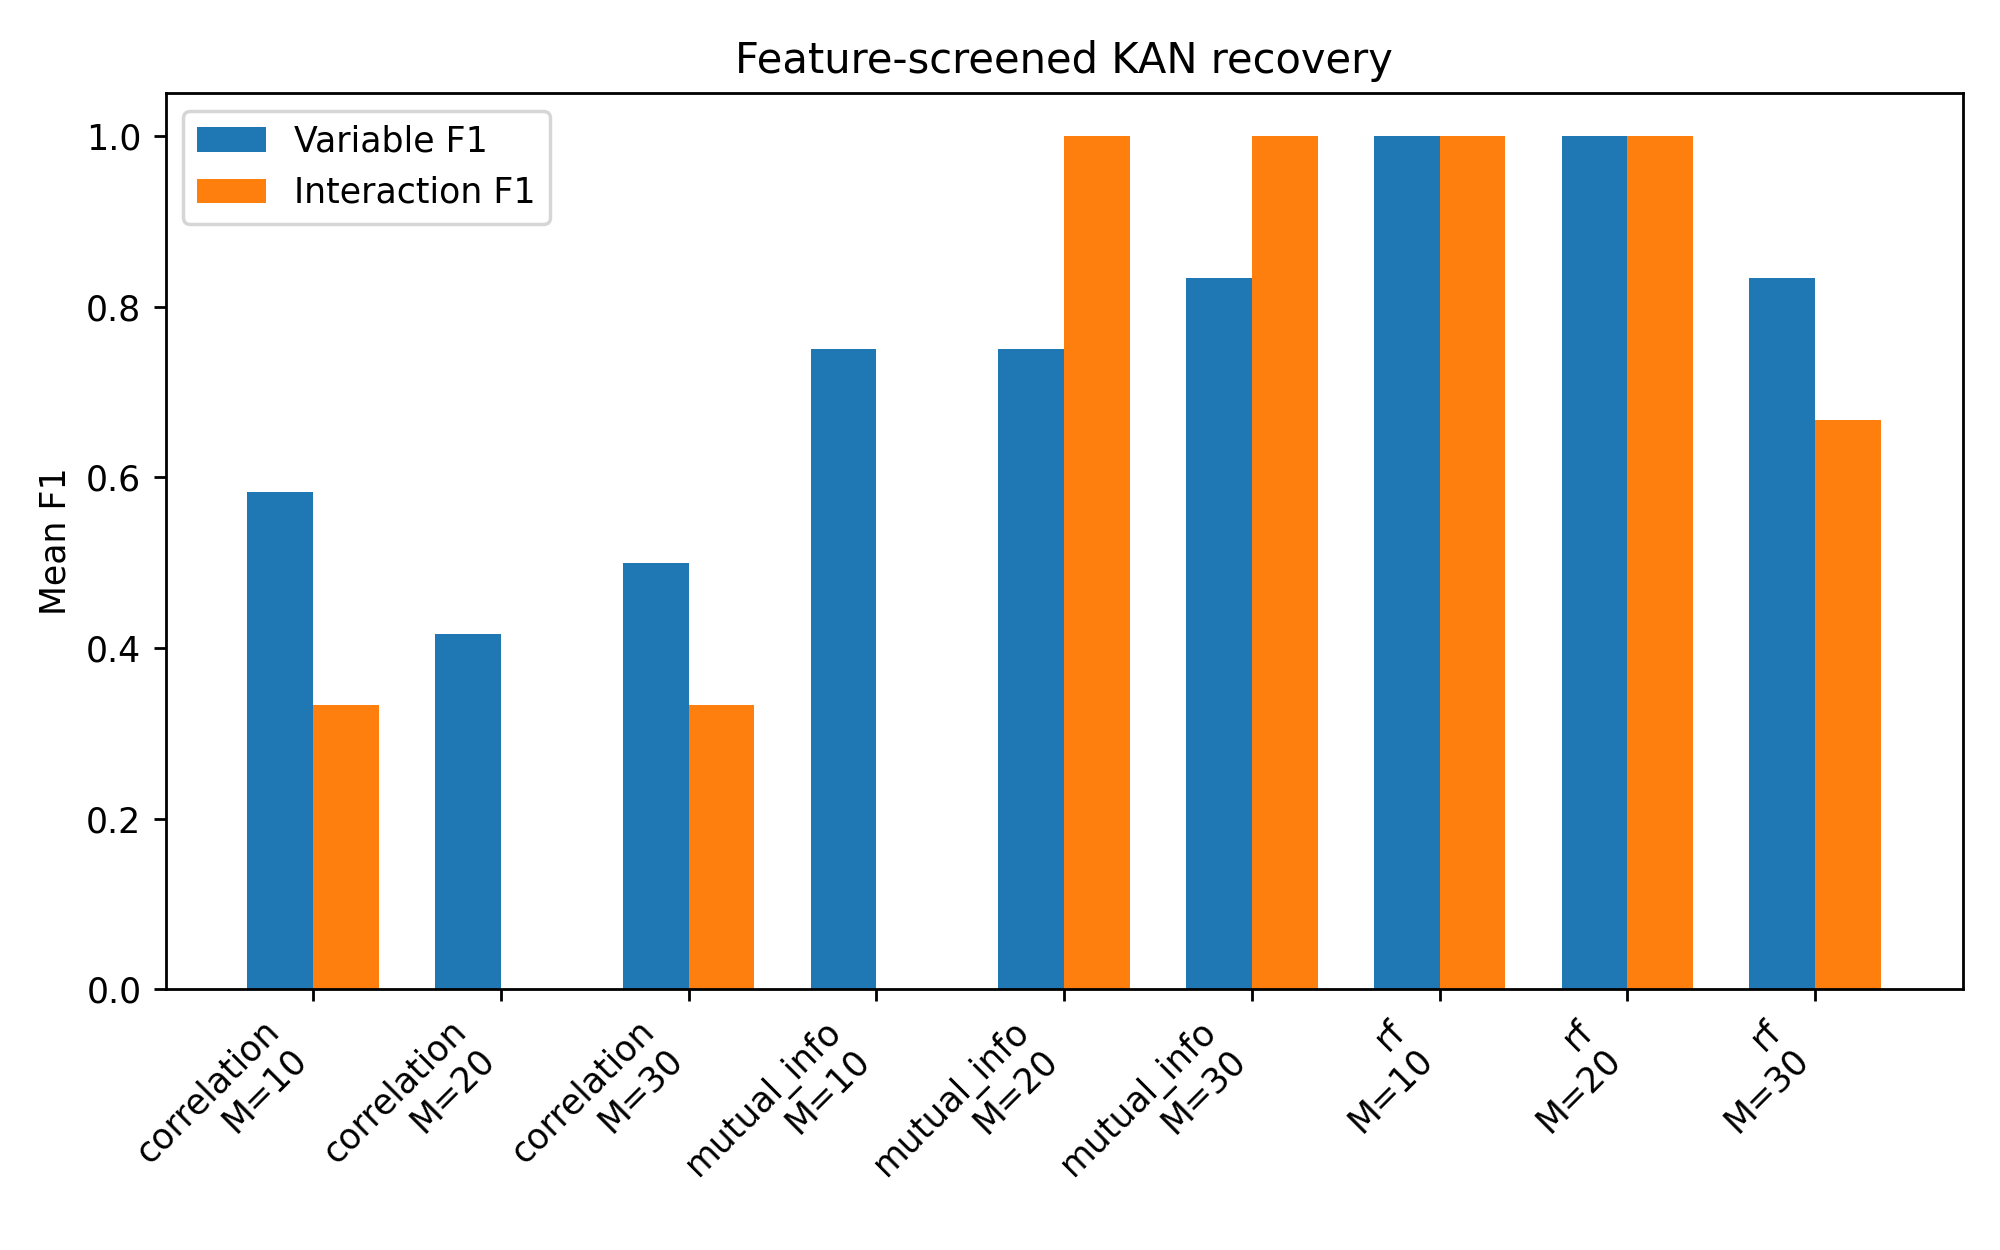

The file beside this chart, header and first rows:
model, function, seed, samples, test_samples, dimension, noise, screen_method, top_m, selected_screen_features, screen_contains_all_true_vars, screen_true_var_recall, screen_contains_true_interactions, kan_width, kan_grid, kan_k, kan_steps, kan_lamb, explain_method, train_mse, test_mse, true_variables, true_interactions, formula
SCREENED_KAN, core_interaction_c5, 0, 1024, 2048, 100, 0.0, correlation, 10, [0, 1, 6, 34, 66, 69, 79, 80, 82, 97], 0, 0.5, 0, 8, 5, 3, 50, 0.0, grad, 0.1088, 3.893, [0, 1, 2, 3], [(2, 3)], sin(2*pi*x0) + x1^2 + 5.0*x2*x3
SCREENED_KAN, core_interaction_c5, 0, 1024, 2048, 100, 0.0, correlation, 10, [0, 1, 6, 34, 66, 69, 79, 80, 82, 97], 0, 0.5, 0, 8, 5, 3, 50, 0.0, perm, 0.1088, 3.893, [0, 1, 2, 3], [(2, 3)], sin(2*pi*x0) + x1^2 + 5.0*x2*x3
SCREENED_KAN, core_interaction_c5, 0, 1024, 2048, 100, 0.0, correlation, 20, [0, 1, 6, 17, 18, 34, 53, 57, 61, 63, 66…, 0, 0.5, 0, 8, 5, 3, 50, 0.0, grad, 0.005258, 5.29, [0, 1, 2, 3], [(2, 3)], sin(2*pi*x0) + x1^2 + 5.0*x2*x3
SCREENED_KAN, core_interaction_c5, 0, 1024, 2048, 100, 0.0, correlation, 20, [0, 1, 6, 17, 18, 34, 53, 57, 61, 63, 66…, 0, 0.5, 0, 8, 5, 3, 50, 0.0, perm, 0.005258, 5.29, [0, 1, 2, 3], [(2, 3)], sin(2*pi*x0) + x1^2 + 5.0*x2*x3
SCREENED_KAN, core_interaction_c5, 0, 1024, 2048, 100, 0.0, correlation, 30, [0, 1, 2, 6, 17, 18, 24, 25, 34, 39, 40,…, 0, 0.75, 0, 8, 5, 3, 50, 0.0, grad, 1.2435259122867137e-05, 4.924, [0, 1, 2, 3], [(2, 3)], sin(2*pi*x0) + x1^2 + 5.0*x2*x3
SCREENED_KAN, core_interaction_c5, 0, 1024, 2048, 100, 0.0, correlation, 30, [0, 1, 2, 6, 17, 18, 24, 25, 34, 39, 40,…, 0, 0.75, 0, 8, 5, 3, 50, 0.0, perm, 1.2435259122867137e-05, 4.924, [0, 1, 2, 3], [(2, 3)], sin(2*pi*x0) + x1^2 + 5.0*x2*x3
SCREENED_KAN, core_interaction_c5, 0, 1024, 2048, 100, 0.0, mutual_info, 10, [0, 2, 3, 7, 19, 45, 63, 76, 83, 95], 0, 0.75, 1, 8, 5, 3, 50, 0.0, grad, 0.00749, 0.07177, [0, 1, 2, 3], [(2, 3)], sin(2*pi*x0) + x1^2 + 5.0*x2*x3
SCREENED_KAN, core_interaction_c5, 0, 1024, 2048, 100, 0.0, mutual_info, 10, [0, 2, 3, 7, 19, 45, 63, 76, 83, 95], 0, 0.75, 1, 8, 5, 3, 50, 0.0, perm, 0.00749, 0.07177, [0, 1, 2, 3], [(2, 3)], sin(2*pi*x0) + x1^2 + 5.0*x2*x3
SCREENED_KAN, core_interaction_c5, 0, 1024, 2048, 100, 0.0, mutual_info, 20, [0, 2, 3, 4, 7, 19, 34, 37, 41, 45, 58, …, 0, 0.75, 1, 8, 5, 3, 50, 0.0, grad, 0.00166, 0.1242, [0, 1, 2, 3], [(2, 3)], sin(2*pi*x0) + x1^2 + 5.0*x2*x3
SCREENED_KAN, core_interaction_c5, 0, 1024, 2048, 100, 0.0, mutual_info, 20, [0, 2, 3, 4, 7, 19, 34, 37, 41, 45, 58, …, 0, 0.75, 1, 8, 5, 3, 50, 0.0, perm, 0.00166, 0.1242, [0, 1, 2, 3], [(2, 3)], sin(2*pi*x0) + x1^2 + 5.0*x2*x3
SCREENED_KAN, core_interaction_c5, 0, 1024, 2048, 100, 0.0, mutual_info, 30, [0, 2, 3, 4, 7, 17, 19, 27, 31, 34, 37, …, 0, 0.75, 1, 8, 5, 3, 50, 0.0, grad, 0.002638, 0.1134, [0, 1, 2, 3], [(2, 3)], sin(2*pi*x0) + x1^2 + 5.0*x2*x3
SCREENED_KAN, core_interaction_c5, 0, 1024, 2048, 100, 0.0, mutual_info, 30, [0, 2, 3, 4, 7, 17, 19, 27, 31, 34, 37, …, 0, 0.75, 1, 8, 5, 3, 50, 0.0, perm, 0.002638, 0.1134, [0, 1, 2, 3], [(2, 3)], sin(2*pi*x0) + x1^2 + 5.0*x2*x3
SCREENED_KAN, core_interaction_c5, 0, 1024, 2048, 100, 0.0, rf, 10, [0, 1, 2, 3, 39, 55, 66, 79, 80, 97], 1, 1.0, 1, 8, 5, 3, 50, 0.0, grad, 2.223323826910928e-05, 6.157718598842621e-05, [0, 1, 2, 3], [(2, 3)], sin(2*pi*x0) + x1^2 + 5.0*x2*x3
SCREENED_KAN, core_interaction_c5, 0, 1024, 2048, 100, 0.0, rf, 10, [0, 1, 2, 3, 39, 55, 66, 79, 80, 97], 1, 1.0, 1, 8, 5, 3, 50, 0.0, perm, 2.223323826910928e-05, 6.157718598842621e-05, [0, 1, 2, 3], [(2, 3)], sin(2*pi*x0) + x1^2 + 5.0*x2*x3
SCREENED_KAN, core_interaction_c5, 0, 1024, 2048, 100, 0.0, rf, 20, [0, 1, 2, 3, 23, 33, 39, 41, 49, 55, 57,…, 1, 1.0, 1, 8, 5, 3, 50, 0.0, grad, 5.0101363740395755e-05, 0.0001575, [0, 1, 2, 3], [(2, 3)], sin(2*pi*x0) + x1^2 + 5.0*x2*x3
SCREENED_KAN, core_interaction_c5, 0, 1024, 2048, 100, 0.0, rf, 20, [0, 1, 2, 3, 23, 33, 39, 41, 49, 55, 57,…, 1, 1.0, 1, 8, 5, 3, 50, 0.0, perm, 5.0101363740395755e-05, 0.0001575, [0, 1, 2, 3], [(2, 3)], sin(2*pi*x0) + x1^2 + 5.0*x2*x3
SCREENED_KAN, core_interaction_c5, 0, 1024, 2048, 100, 0.0, rf, 30, [0, 1, 2, 3, 15, 22, 23, 26, 30, 33, 35,…, 1, 1.0, 1, 8, 5, 3, 50, 0.0, grad, 0.0002854, 0.001159, [0, 1, 2, 3], [(2, 3)], sin(2*pi*x0) + x1^2 + 5.0*x2*x3
SCREENED_KAN, core_interaction_c5, 0, 1024, 2048, 100, 0.0, rf, 30, [0, 1, 2, 3, 15, 22, 23, 26, 30, 33, 35,…, 1, 1.0, 1, 8, 5, 3, 50, 0.0, perm, 0.0002854, 0.001159, [0, 1, 2, 3], [(2, 3)], sin(2*pi*x0) + x1^2 + 5.0*x2*x3
SCREENED_KAN, core_interaction_c5, 1, 1024, 2048, 100, 0.0, correlation, 10, [0, 3, 27, 35, 44, 47, 67, 85, 88, 90], 0, 0.5, 0, 8, 5, 3, 50, 0.0, grad, 0.09515, 3.276, [0, 1, 2, 3], [(2, 3)], sin(2*pi*x0) + x1^2 + 5.0*x2*x3
SCREENED_KAN, core_interaction_c5, 1, 1024, 2048, 100, 0.0, correlation, 10, [0, 3, 27, 35, 44, 47, 67, 85, 88, 90], 0, 0.5, 0, 8, 5, 3, 50, 0.0, perm, 0.09515, 3.276, [0, 1, 2, 3], [(2, 3)], sin(2*pi*x0) + x1^2 + 5.0*x2*x3
SCREENED_KAN, core_interaction_c5, 1, 1024, 2048, 100, 0.0, correlation, 20, [0, 3, 12, 13, 17, 20, 27, 29, 35, 37, 4…, 0, 0.5, 0, 8, 5, 3, 50, 0.0, grad, 0.002634, 5.493, [0, 1, 2, 3], [(2, 3)], sin(2*pi*x0) + x1^2 + 5.0*x2*x3
SCREENED_KAN, core_interaction_c5, 1, 1024, 2048, 100, 0.0, correlation, 20, [0, 3, 12, 13, 17, 20, 27, 29, 35, 37, 4…, 0, 0.5, 0, 8, 5, 3, 50, 0.0, perm, 0.002634, 5.493, [0, 1, 2, 3], [(2, 3)], sin(2*pi*x0) + x1^2 + 5.0*x2*x3
SCREENED_KAN, core_interaction_c5, 1, 1024, 2048, 100, 0.0, correlation, 30, [0, 3, 11, 12, 13, 17, 18, 20, 27, 29, 3…, 0, 0.5, 0, 8, 5, 3, 50, 0.0, grad, 5.296456492942525e-06, 3.312, [0, 1, 2, 3], [(2, 3)], sin(2*pi*x0) + x1^2 + 5.0*x2*x3
SCREENED_KAN, core_interaction_c5, 1, 1024, 2048, 100, 0.0, correlation, 30, [0, 3, 11, 12, 13, 17, 18, 20, 27, 29, 3…, 0, 0.5, 0, 8, 5, 3, 50, 0.0, perm, 5.296456492942525e-06, 3.312, [0, 1, 2, 3], [(2, 3)], sin(2*pi*x0) + x1^2 + 5.0*x2*x3
SCREENED_KAN, core_interaction_c5, 1, 1024, 2048, 100, 0.0, mutual_info, 10, [0, 2, 3, 11, 19, 28, 35, 38, 47, 62], 0, 0.75, 1, 8, 5, 3, 50, 0.0, grad, 0.009428, 0.06731, [0, 1, 2, 3], [(2, 3)], sin(2*pi*x0) + x1^2 + 5.0*x2*x3
SCREENED_KAN, core_interaction_c5, 1, 1024, 2048, 100, 0.0, mutual_info, 10, [0, 2, 3, 11, 19, 28, 35, 38, 47, 62], 0, 0.75, 1, 8, 5, 3, 50, 0.0, perm, 0.009428, 0.06731, [0, 1, 2, 3], [(2, 3)], sin(2*pi*x0) + x1^2 + 5.0*x2*x3
SCREENED_KAN, core_interaction_c5, 1, 1024, 2048, 100, 0.0, mutual_info, 20, [0, 2, 3, 7, 8, 11, 14, 19, 21, 28, 35, …, 0, 0.75, 1, 8, 5, 3, 50, 0.0, grad, 0.001967, 0.1208, [0, 1, 2, 3], [(2, 3)], sin(2*pi*x0) + x1^2 + 5.0*x2*x3
SCREENED_KAN, core_interaction_c5, 1, 1024, 2048, 100, 0.0, mutual_info, 20, [0, 2, 3, 7, 8, 11, 14, 19, 21, 28, 35, …, 0, 0.75, 1, 8, 5, 3, 50, 0.0, perm, 0.001967, 0.1208, [0, 1, 2, 3], [(2, 3)], sin(2*pi*x0) + x1^2 + 5.0*x2*x3
SCREENED_KAN, core_interaction_c5, 1, 1024, 2048, 100, 0.0, mutual_info, 30, [0, 1, 2, 3, 7, 8, 10, 11, 14, 16, 19, 2…, 1, 1.0, 1, 8, 5, 3, 50, 0.0, grad, 0.0002721, 0.002267, [0, 1, 2, 3], [(2, 3)], sin(2*pi*x0) + x1^2 + 5.0*x2*x3
SCREENED_KAN, core_interaction_c5, 1, 1024, 2048, 100, 0.0, mutual_info, 30, [0, 1, 2, 3, 7, 8, 10, 11, 14, 16, 19, 2…, 1, 1.0, 1, 8, 5, 3, 50, 0.0, perm, 0.0002721, 0.002267, [0, 1, 2, 3], [(2, 3)], sin(2*pi*x0) + x1^2 + 5.0*x2*x3
SCREENED_KAN, core_interaction_c5, 1, 1024, 2048, 100, 0.0, rf, 10, [0, 1, 2, 3, 13, 30, 47, 61, 63, 69], 1, 1.0, 1, 8, 5, 3, 50, 0.0, grad, 0.0004974, 0.0009996, [0, 1, 2, 3], [(2, 3)], sin(2*pi*x0) + x1^2 + 5.0*x2*x3
SCREENED_KAN, core_interaction_c5, 1, 1024, 2048, 100, 0.0, rf, 10, [0, 1, 2, 3, 13, 30, 47, 61, 63, 69], 1, 1.0, 1, 8, 5, 3, 50, 0.0, perm, 0.0004974, 0.0009996, [0, 1, 2, 3], [(2, 3)], sin(2*pi*x0) + x1^2 + 5.0*x2*x3
SCREENED_KAN, core_interaction_c5, 1, 1024, 2048, 100, 0.0, rf, 20, [0, 1, 2, 3, 8, 12, 13, 16, 18, 28, 30, …, 1, 1.0, 1, 8, 5, 3, 50, 0.0, grad, 1.6174632037291303e-05, 4.1753577534109354e-05, [0, 1, 2, 3], [(2, 3)], sin(2*pi*x0) + x1^2 + 5.0*x2*x3
SCREENED_KAN, core_interaction_c5, 1, 1024, 2048, 100, 0.0, rf, 20, [0, 1, 2, 3, 8, 12, 13, 16, 18, 28, 30, …, 1, 1.0, 1, 8, 5, 3, 50, 0.0, perm, 1.6174632037291303e-05, 4.1753577534109354e-05, [0, 1, 2, 3], [(2, 3)], sin(2*pi*x0) + x1^2 + 5.0*x2*x3
SCREENED_KAN, core_interaction_c5, 1, 1024, 2048, 100, 0.0, rf, 30, [0, 1, 2, 3, 5, 8, 12, 13, 16, 18, 22, 2…, 1, 1.0, 1, 8, 5, 3, 50, 0.0, grad, 2.071069957310101e-06, 3.741, [0, 1, 2, 3], [(2, 3)], sin(2*pi*x0) + x1^2 + 5.0*x2*x3
SCREENED_KAN, core_interaction_c5, 1, 1024, 2048, 100, 0.0, rf, 30, [0, 1, 2, 3, 5, 8, 12, 13, 16, 18, 22, 2…, 1, 1.0, 1, 8, 5, 3, 50, 0.0, perm, 2.071069957310101e-06, 3.741, [0, 1, 2, 3], [(2, 3)], sin(2*pi*x0) + x1^2 + 5.0*x2*x3
SCREENED_KAN, core_interaction_c5, 2, 1024, 2048, 100, 0.0, correlation, 10, [0, 2, 3, 6, 40, 54, 80, 85, 88, 90], 0, 0.75, 1, 8, 5, 3, 50, 0.0, grad, 0.00846, 0.07047, [0, 1, 2, 3], [(2, 3)], sin(2*pi*x0) + x1^2 + 5.0*x2*x3
SCREENED_KAN, core_interaction_c5, 2, 1024, 2048, 100, 0.0, correlation, 10, [0, 2, 3, 6, 40, 54, 80, 85, 88, 90], 0, 0.75, 1, 8, 5, 3, 50, 0.0, perm, 0.00846, 0.07047, [0, 1, 2, 3], [(2, 3)], sin(2*pi*x0) + x1^2 + 5.0*x2*x3
SCREENED_KAN, core_interaction_c5, 2, 1024, 2048, 100, 0.0, correlation, 20, [0, 2, 3, 6, 7, 23, 30, 38, 40, 54, 57, …, 0, 0.75, 1, 8, 5, 3, 50, 0.0, grad, 0.001084, 0.1391, [0, 1, 2, 3], [(2, 3)], sin(2*pi*x0) + x1^2 + 5.0*x2*x3
SCREENED_KAN, core_interaction_c5, 2, 1024, 2048, 100, 0.0, correlation, 20, [0, 2, 3, 6, 7, 23, 30, 38, 40, 54, 57, …, 0, 0.75, 1, 8, 5, 3, 50, 0.0, perm, 0.001084, 0.1391, [0, 1, 2, 3], [(2, 3)], sin(2*pi*x0) + x1^2 + 5.0*x2*x3
SCREENED_KAN, core_interaction_c5, 2, 1024, 2048, 100, 0.0, correlation, 30, [0, 2, 3, 6, 7, 11, 12, 15, 17, 19, 23, …, 0, 0.75, 1, 8, 5, 3, 50, 0.0, grad, 0.0002252, 0.1325, [0, 1, 2, 3], [(2, 3)], sin(2*pi*x0) + x1^2 + 5.0*x2*x3
SCREENED_KAN, core_interaction_c5, 2, 1024, 2048, 100, 0.0, correlation, 30, [0, 2, 3, 6, 7, 11, 12, 15, 17, 19, 23, …, 0, 0.75, 1, 8, 5, 3, 50, 0.0, perm, 0.0002252, 0.1325, [0, 1, 2, 3], [(2, 3)], sin(2*pi*x0) + x1^2 + 5.0*x2*x3
SCREENED_KAN, core_interaction_c5, 2, 1024, 2048, 100, 0.0, mutual_info, 10, [0, 2, 3, 16, 18, 31, 56, 81, 86, 90], 0, 0.75, 1, 8, 5, 3, 50, 0.0, grad, 0.008866, 0.06518, [0, 1, 2, 3], [(2, 3)], sin(2*pi*x0) + x1^2 + 5.0*x2*x3
SCREENED_KAN, core_interaction_c5, 2, 1024, 2048, 100, 0.0, mutual_info, 10, [0, 2, 3, 16, 18, 31, 56, 81, 86, 90], 0, 0.75, 1, 8, 5, 3, 50, 0.0, perm, 0.008866, 0.06518, [0, 1, 2, 3], [(2, 3)], sin(2*pi*x0) + x1^2 + 5.0*x2*x3
SCREENED_KAN, core_interaction_c5, 2, 1024, 2048, 100, 0.0, mutual_info, 20, [0, 2, 3, 7, 9, 11, 13, 15, 16, 18, 31, …, 0, 0.75, 1, 8, 5, 3, 50, 0.0, grad, 0.002296, 0.1011, [0, 1, 2, 3], [(2, 3)], sin(2*pi*x0) + x1^2 + 5.0*x2*x3
SCREENED_KAN, core_interaction_c5, 2, 1024, 2048, 100, 0.0, mutual_info, 20, [0, 2, 3, 7, 9, 11, 13, 15, 16, 18, 31, …, 0, 0.75, 1, 8, 5, 3, 50, 0.0, perm, 0.002296, 0.1011, [0, 1, 2, 3], [(2, 3)], sin(2*pi*x0) + x1^2 + 5.0*x2*x3
SCREENED_KAN, core_interaction_c5, 2, 1024, 2048, 100, 0.0, mutual_info, 30, [0, 2, 3, 7, 9, 10, 11, 13, 14, 15, 16, …, 0, 0.75, 1, 8, 5, 3, 50, 0.0, grad, 0.0003167, 0.1277, [0, 1, 2, 3], [(2, 3)], sin(2*pi*x0) + x1^2 + 5.0*x2*x3
SCREENED_KAN, core_interaction_c5, 2, 1024, 2048, 100, 0.0, mutual_info, 30, [0, 2, 3, 7, 9, 10, 11, 13, 14, 15, 16, …, 0, 0.75, 1, 8, 5, 3, 50, 0.0, perm, 0.0003167, 0.1277, [0, 1, 2, 3], [(2, 3)], sin(2*pi*x0) + x1^2 + 5.0*x2*x3
SCREENED_KAN, core_interaction_c5, 2, 1024, 2048, 100, 0.0, rf, 10, [0, 1, 2, 3, 14, 25, 57, 58, 61, 75], 1, 1.0, 1, 8, 5, 3, 50, 0.0, grad, 9.418024274054915e-05, 0.0001774, [0, 1, 2, 3], [(2, 3)], sin(2*pi*x0) + x1^2 + 5.0*x2*x3
SCREENED_KAN, core_interaction_c5, 2, 1024, 2048, 100, 0.0, rf, 10, [0, 1, 2, 3, 14, 25, 57, 58, 61, 75], 1, 1.0, 1, 8, 5, 3, 50, 0.0, perm, 9.418024274054915e-05, 0.0001774, [0, 1, 2, 3], [(2, 3)], sin(2*pi*x0) + x1^2 + 5.0*x2*x3
SCREENED_KAN, core_interaction_c5, 2, 1024, 2048, 100, 0.0, rf, 20, [0, 1, 2, 3, 14, 25, 27, 47, 51, 55, 57,…, 1, 1.0, 1, 8, 5, 3, 50, 0.0, grad, 0.0003408, 0.001172, [0, 1, 2, 3], [(2, 3)], sin(2*pi*x0) + x1^2 + 5.0*x2*x3
SCREENED_KAN, core_interaction_c5, 2, 1024, 2048, 100, 0.0, rf, 20, [0, 1, 2, 3, 14, 25, 27, 47, 51, 55, 57,…, 1, 1.0, 1, 8, 5, 3, 50, 0.0, perm, 0.0003408, 0.001172, [0, 1, 2, 3], [(2, 3)], sin(2*pi*x0) + x1^2 + 5.0*x2*x3
SCREENED_KAN, core_interaction_c5, 2, 1024, 2048, 100, 0.0, rf, 30, [0, 1, 2, 3, 11, 14, 16, 22, 25, 27, 30,…, 1, 1.0, 1, 8, 5, 3, 50, 0.0, grad, 0.0003917, 0.00103, [0, 1, 2, 3], [(2, 3)], sin(2*pi*x0) + x1^2 + 5.0*x2*x3
SCREENED_KAN, core_interaction_c5, 2, 1024, 2048, 100, 0.0, rf, 30, [0, 1, 2, 3, 11, 14, 16, 22, 25, 27, 30,…, 1, 1.0, 1, 8, 5, 3, 50, 0.0, perm, 0.0003917, 0.00103, [0, 1, 2, 3], [(2, 3)], sin(2*pi*x0) + x1^2 + 5.0*x2*x3
